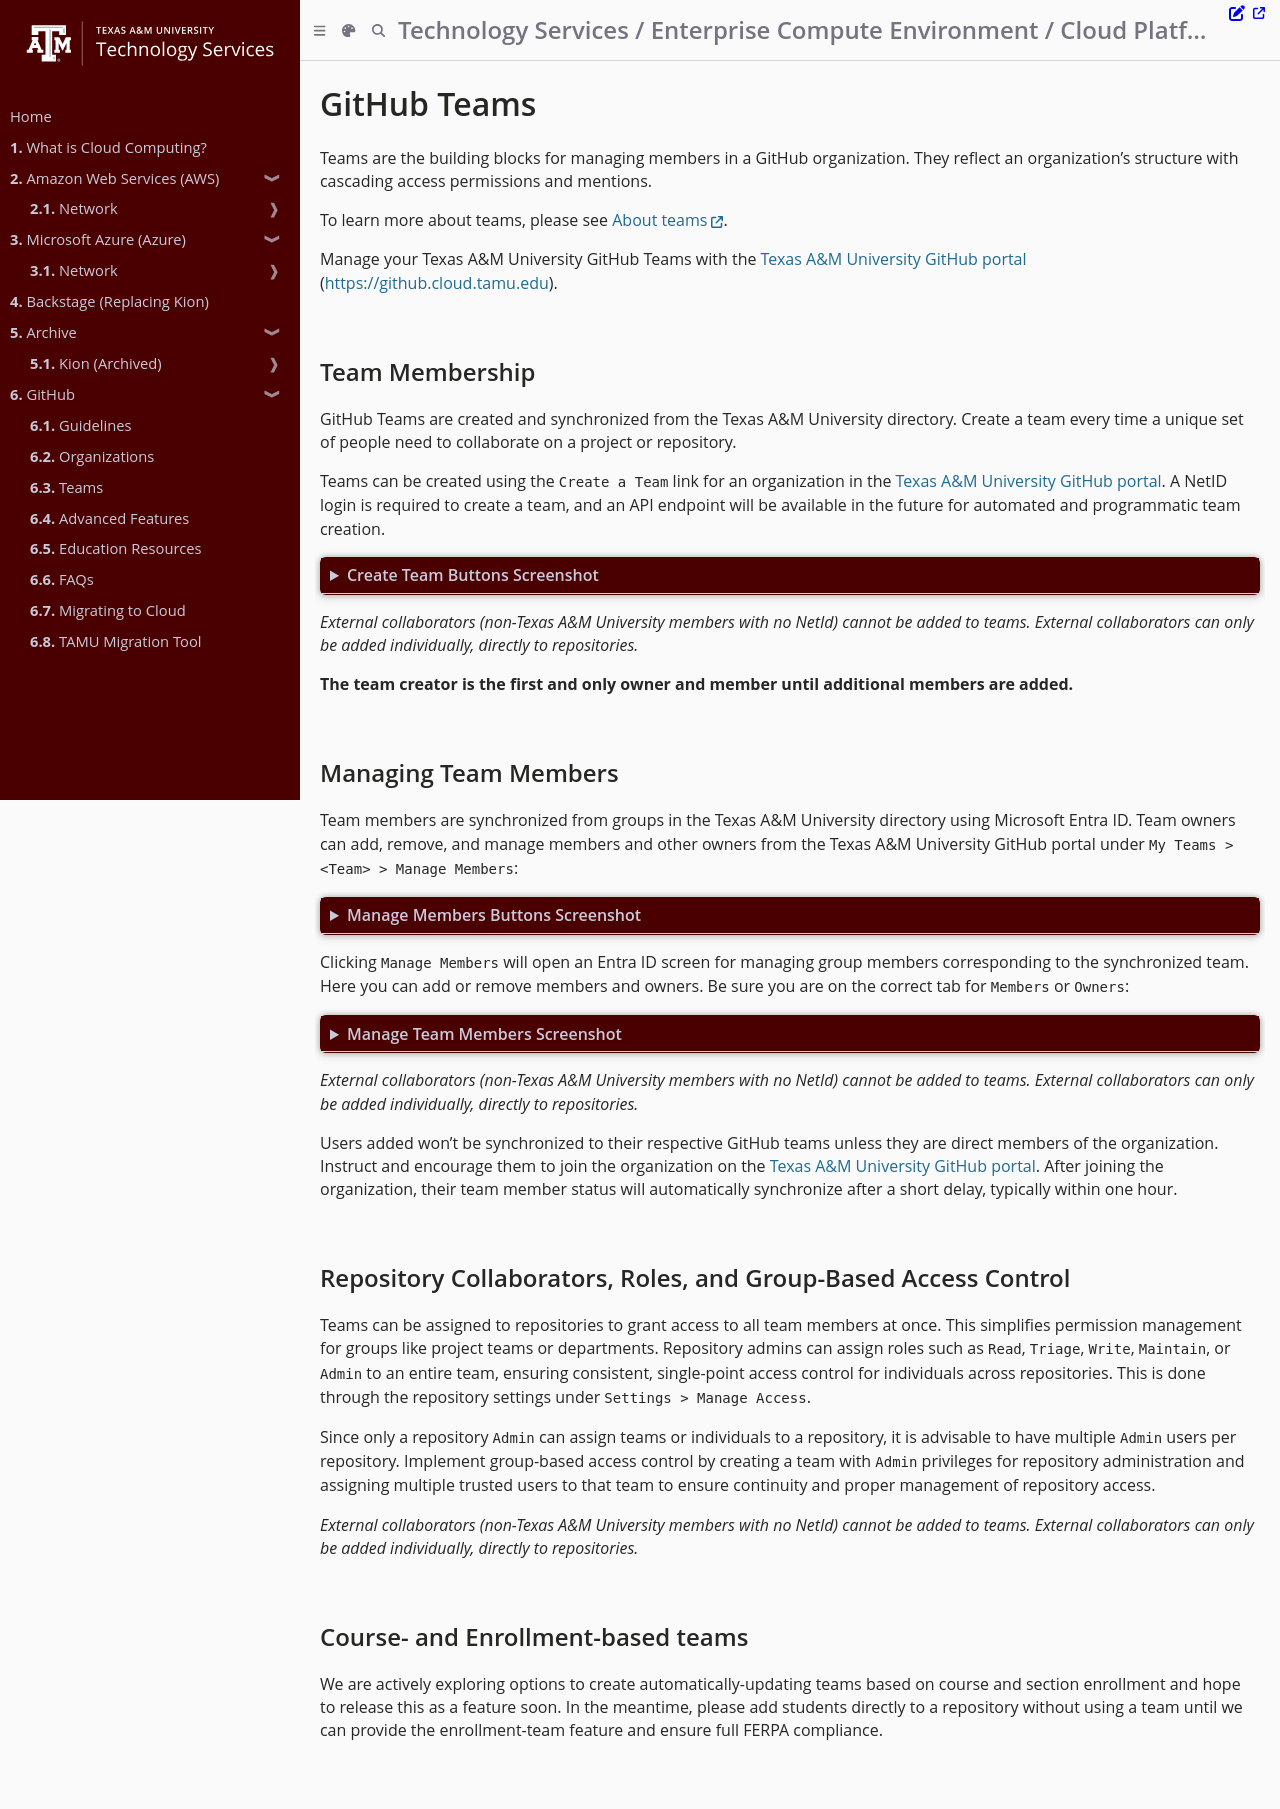

repository: tamu-edu/it-cloud-docs · page: github/teams.html · generator: mdbook

# GitHub Teams

Teams are the building blocks for managing members in a GitHub organization. They reflect an organization's structure with cascading access permissions and mentions.

To learn more about teams, please see [About teams](https://docs.github.com/en/organizations/organizing-members-into-teams/about-teams).

Manage your Texas A&M University GitHub Teams with the [Texas A&M University GitHub portal](https://github.cloud.tamu.edu) ([https://github.cloud.tamu.edu](https://github.cloud.tamu.edu)).

## Team Membership

GitHub Teams are created and synchronized from the Texas A&M University directory. Create a team every time a unique set of people need to collaborate on a project or repository.

Teams can be created using the `Create a Team` link for an organization in the [Texas A&M University GitHub portal](https://github.cloud.tamu.edu). A NetID login is required to create a team, and an API endpoint will be available in the future for automated and programmatic team creation.

<details class="mdbook-collapsible aggiecustom2">
<summary>Create Team Buttons Screenshot</summary>

![Screenshot of the Create Team Buttons in the Texas A&M University GitHub portal](./create-team-buttons.png)

</details>

<em>External collaborators (non-Texas A&M University members with no NetId) cannot be added to teams. External collaborators can only be added individually, directly to repositories.</em>

**The team creator is the first and only owner and member until additional members are added.**

## Managing Team Members

Team members are synchronized from groups in the Texas A&M University directory using Microsoft Entra ID. Team owners can add, remove, and manage members and other owners from the Texas A&M University GitHub portal under `My Teams > <Team> > Manage Members`:

<details class="mdbook-collapsible aggiecustom2">
<summary>Manage Members Buttons Screenshot</summary>

![Screenshot of the Manage Team buttons in the Texas A&M University GitHub portal](./team-manage-members-buttons.png)
</details>

Clicking `Manage Members` will open an Entra ID screen for managing group members corresponding to the synchronized team. Here you can add or remove members and owners. Be sure you are on the correct tab for `Members` or `Owners`:

<details class="mdbook-collapsible aggiecustom2">
<summary>Manage Team Members Screenshot</summary>

![Screenshot of the Manage Team members in the Microsoft Entra ID portal](./m365-manage-team-members.png)
</details>

<em>External collaborators (non-Texas A&M University members with no NetId) cannot be added to teams. External collaborators can only be added individually, directly to repositories.</em>

Users added won't be synchronized to their respective GitHub teams unless they are direct members of the organization. Instruct and encourage them to join the organization on the [Texas A&M University GitHub portal](https://github.cloud.tamu.edu). After joining the organization, their team member status will automatically synchronize after a short delay, typically within one hour.

## Repository Collaborators, Roles, and Group-Based Access Control

Teams can be assigned to repositories to grant access to all team members at once. This simplifies permission management for groups like project teams or departments. Repository admins can assign roles such as `Read`, `Triage`, `Write`, `Maintain`, or `Admin` to an entire team, ensuring consistent, single-point access control for individuals across repositories. This is done through the repository settings under `Settings > Manage Access`.

Since only a repository `Admin` can assign teams or individuals to a repository, it is advisable to have multiple `Admin` users per repository. Implement group-based access control by creating a team with `Admin` privileges for repository administration and assigning multiple trusted users to that team to ensure continuity and proper management of repository access.

<em>External collaborators (non-Texas A&M University members with no NetId) cannot be added to teams. External collaborators can only be added individually, directly to repositories.</em>

## Course- and Enrollment-based teams

We are actively exploring options to create automatically-updating teams based on course and section enrollment and hope to release this as a feature soon. In the meantime, please add students directly to a repository without using a team until we can provide the enrollment-team feature and ensure full FERPA compliance.
